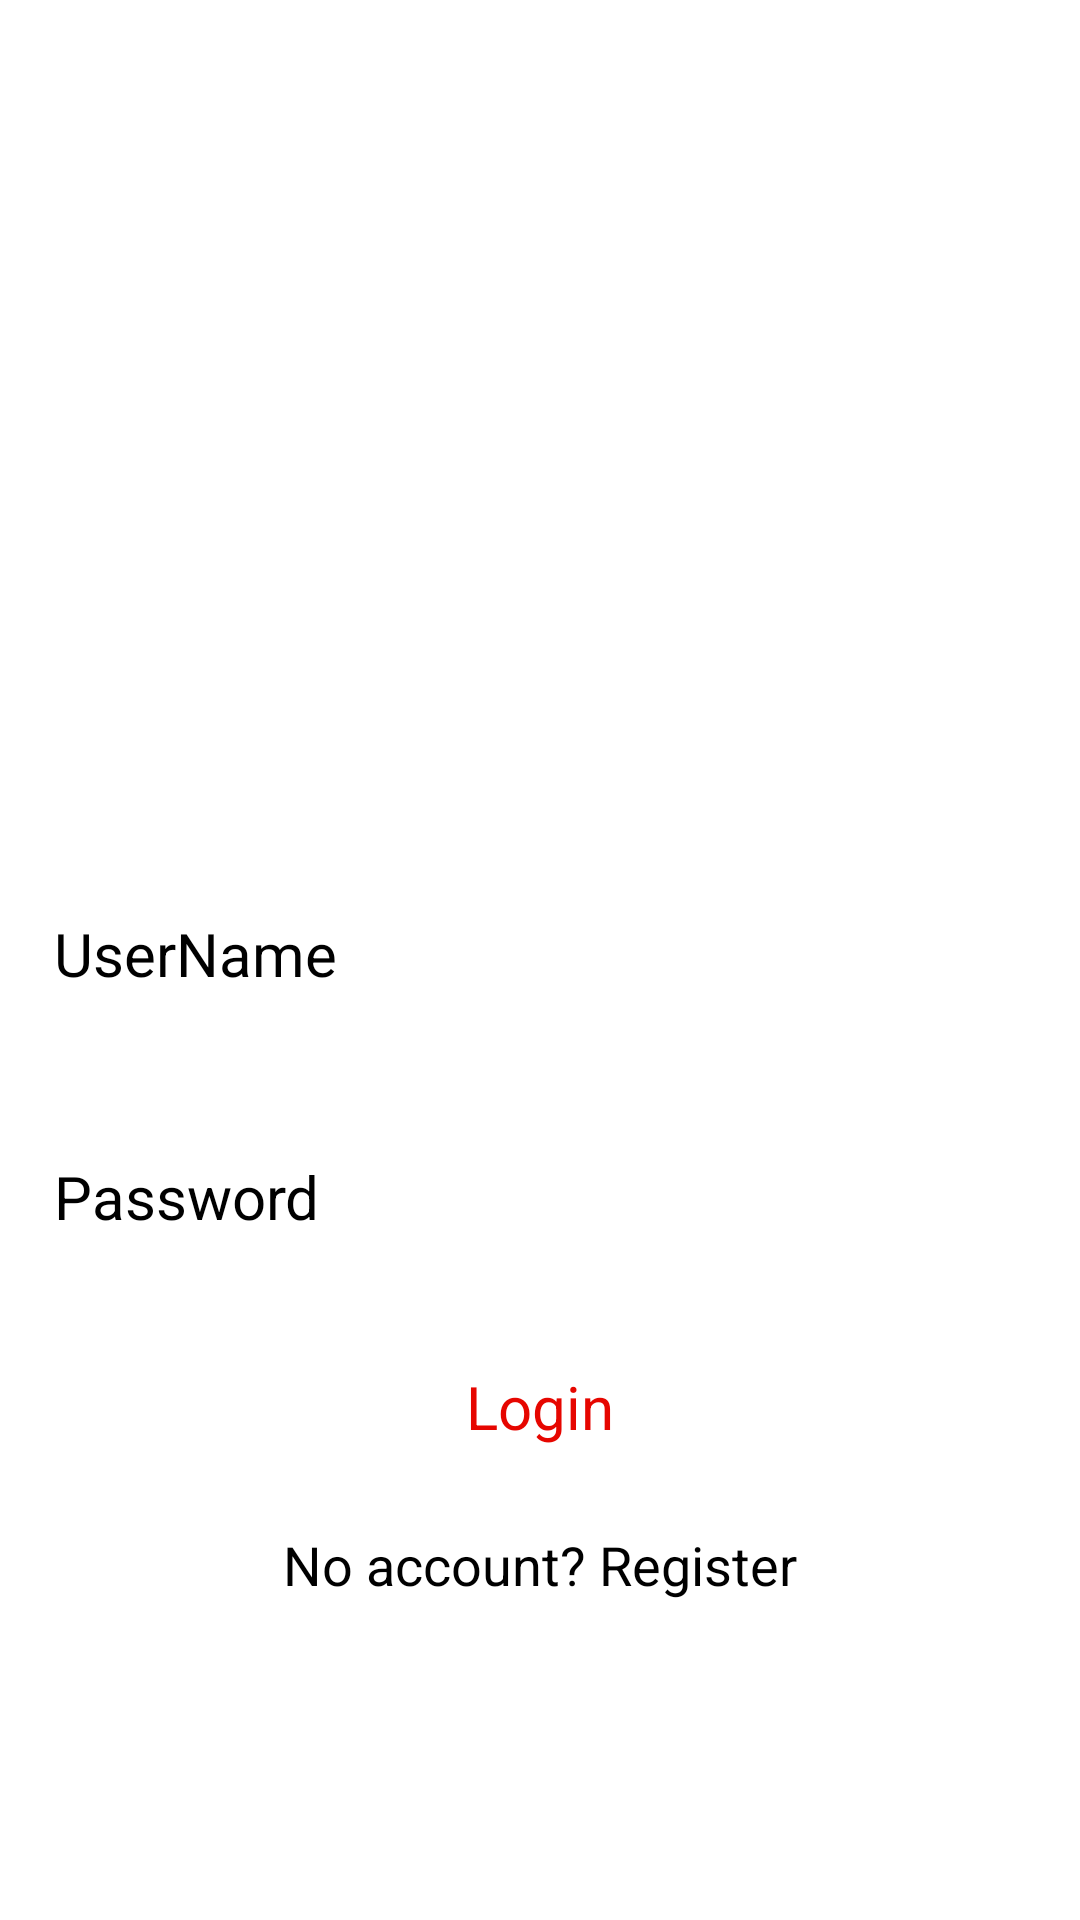

Produce the Android XML layout that renders to this screen, including the resource entries it uses.
<!-- AndroidManifest.xml: application theme Theme.MyApp -->
<!-- res/layout/activity_login.xml -->
<?xml version="1.0" encoding="utf-8"?>
<LinearLayout xmlns:android="http://schemas.android.com/apk/res/android"
    xmlns:app="http://schemas.android.com/apk/res-auto"
    xmlns:tools="http://schemas.android.com/tools"
    android:id="@+id/login"
    android:layout_width="match_parent"
    android:layout_height="match_parent"
    android:orientation="vertical"
    android:gravity="center"
    tools:context=".LoginActivity">

    <ImageView
        android:layout_width="150dp"
        android:layout_height="150dp"
        android:src="@drawable/login_icon"
        />

    <EditText
        android:layout_width="match_parent"
        android:layout_height="wrap_content"
        android:layout_marginTop="30dp"
        android:hint="UserName"
        android:textColor="@color/black"
        android:textColorHint="@color/black"
        android:textSize="20sp"
        android:padding="18dp"
        android:inputType="text"
        android:id="@+id/txtUsername"/>

    <EditText
        android:layout_width="match_parent"
        android:layout_height="wrap_content"
        android:layout_marginTop="18dp"
        android:hint="Password"
        android:textColor="@color/black"
        android:textColorHint="@color/black"
        android:textSize="20sp"
        android:padding="18dp"
        android:inputType="text"
        android:id="@+id/txtPass"/>

    <Button
        android:layout_width="match_parent"
        android:layout_height="wrap_content"
        android:layout_marginTop="25dp"
        android:text="Login"
        android:gravity="center"
        android:backgroundTint="#add8e6"
        android:textColor="#e60600"
        android:textSize="20sp"
        android:id="@+id/btnLogin"/>

    <TextView
        android:layout_width="wrap_content"
        android:layout_height="wrap_content"
        android:layout_marginTop="27dp"
        android:text="No account? Register"
        android:textSize="18dp"
        android:textColor="@color/black"
        android:id="@+id/inputregister"/>

    
</LinearLayout>
<!-- resources referenced by this layout -->
<resources>

  <!-- not gathered from this repository: default colours our renderer supplied (Android Studio template values) -->
  <color name="black">#FF000000</color>
</resources>
